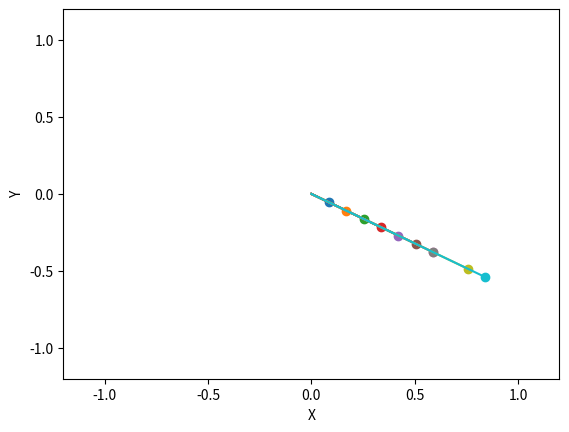

The matplotlib source for this figure: (Note: this script raises an exception after producing the figure.)

import numpy as np

# PHYSICS #
N = 10
Gamma = [0] * N
Omega = [2,1.9,1.8,1.7,1.6,1.5,1.4,1.3,1.2,1.1]
L     = np.array([0.1,0.2,0.3,0.4,0.5,0.6,0.7,0.7,0.9,1])

def D(s,gamma,omega):
    u = s[0]
    v = s[1]
    return np.array(( v, -2*gamma*v-omega**2*np.sin(u)))

U_0 = [1] * N
V_0 = [0] * N

# NUMERIC #

DeltaT = 0.1

T_min, T_max = 0, 10

StepsNumber = int( (T_max-T_min) / DeltaT )

# 

STrajectory = np.zeros((N , 2))

for i in range(N):
    STrajectory[i][0] = U_0[i]
    STrajectory[i][1] = V_0[i]

#def explicit_euler_step(s):
#    d = DeltaT*D(s)
#    # higher energy
#    return s + d

#def notexplicit_euler_step(s):
#    d1 = DeltaT*D(s)
#    d2 = DeltaT*D(s+d1)
    #return s + d2 - lower energy
#    return s + (d1 + d2) / 2

#def notexplicit_euler_step_with_MAGIC(s):
#    d1 = DeltaT*D(s)
#    d2 = DeltaT*D(s+d1/2)
#    return s + d2

def notexplicit_euler_step_with_MAGIC4(s,gamma,omega):
    d1 = DeltaT*D(s,gamma,omega)
    d2 = DeltaT*D(s+d1/2,gamma,omega)
    d3 = DeltaT*D(s+d2/2,gamma,omega)
    d4 = DeltaT*D(s+d3,gamma,omega)
    return s + d1/6 + d2/3 + d3/3 + d4/6

## Euler ##
#for i in range(1, StepsNumber+1 ):
#    for j in range(N):
#        STrajectory[N*i+j] = notexplicit_euler_step_with_MAGIC4(STrajectory[N*(i-1)+j],Gamma[j],Omega[j])


#UTrajectory = STrajectory[:, 0]
#VTrajectory = STrajectory[:, 1]

#ETrajectory = VTrajectory**2 + 2*Omega**2*(1-np.cos(UTrajectory))

import matplotlib.pyplot as plt

#fig, ax = plt.subplots()

#TimeAxes = np.linspace(T_min,T_max,StepsNumber+1)

#ax.plot(TimeAxes, UTrajectory, label='U')
#ax.plot(TimeAxes, VTrajectory, label='V')
#ax.set(xlabel='T', ylabel='U,V', title='U(t) и V(t)')

#plt.show()

#plt.plot(VTrajectory, UTrajectory)
#plt.plot(TimeAxes, ETrajectory)
#plt.show()

def show_pendulum_move():
    import matplotlib.animation as animation

    fig, ax = plt.subplots()
    # PhaseLine = ax.plot(Trajectory[0], Trajectory[1], label=f'Фазовая траектория маятника')[0]
    LineTrajectory = [0] * N
    for j in range(N):
        point = (L[j] * np.sin(STrajectory[j,0]), -L[j] * np.cos(STrajectory[j,0]))
        LineTrajectory[j] = ax.plot([0, point[0]], [0, point[1]], markevery=(1,1), marker='o')[0]

    plt.xlim(-1.2,1.2)
    plt.ylim(-1.2,1.2)

    ax.set(xlabel='X', ylabel='Y', )
    #ax.legend()

    def loop_animation(i):
        """ Главный цикл вычисления/анимации """
        for j in range(N):
            LineTrajectory[j].set_data([0, L[j] * np.sin(STrajectory[j,0])], [0, -L[j] * np.cos(STrajectory[j,0])])

        for j in range(N):
            STrajectory[j] = notexplicit_euler_step_with_MAGIC4(STrajectory[j],Gamma[j],Omega[j])

        return (LineTrajectory)

    ani = matplotlib.animation.FuncAnimation(
        fig=fig, 
        func=loop_animation, 
        frames=StepsNumber, 
        interval=40,
        repeat=True,
        repeat_delay=0
    )
    ani.save(filename="ans.gif", writer="imagemagick")
    #plt.show()

show_pendulum_move()














